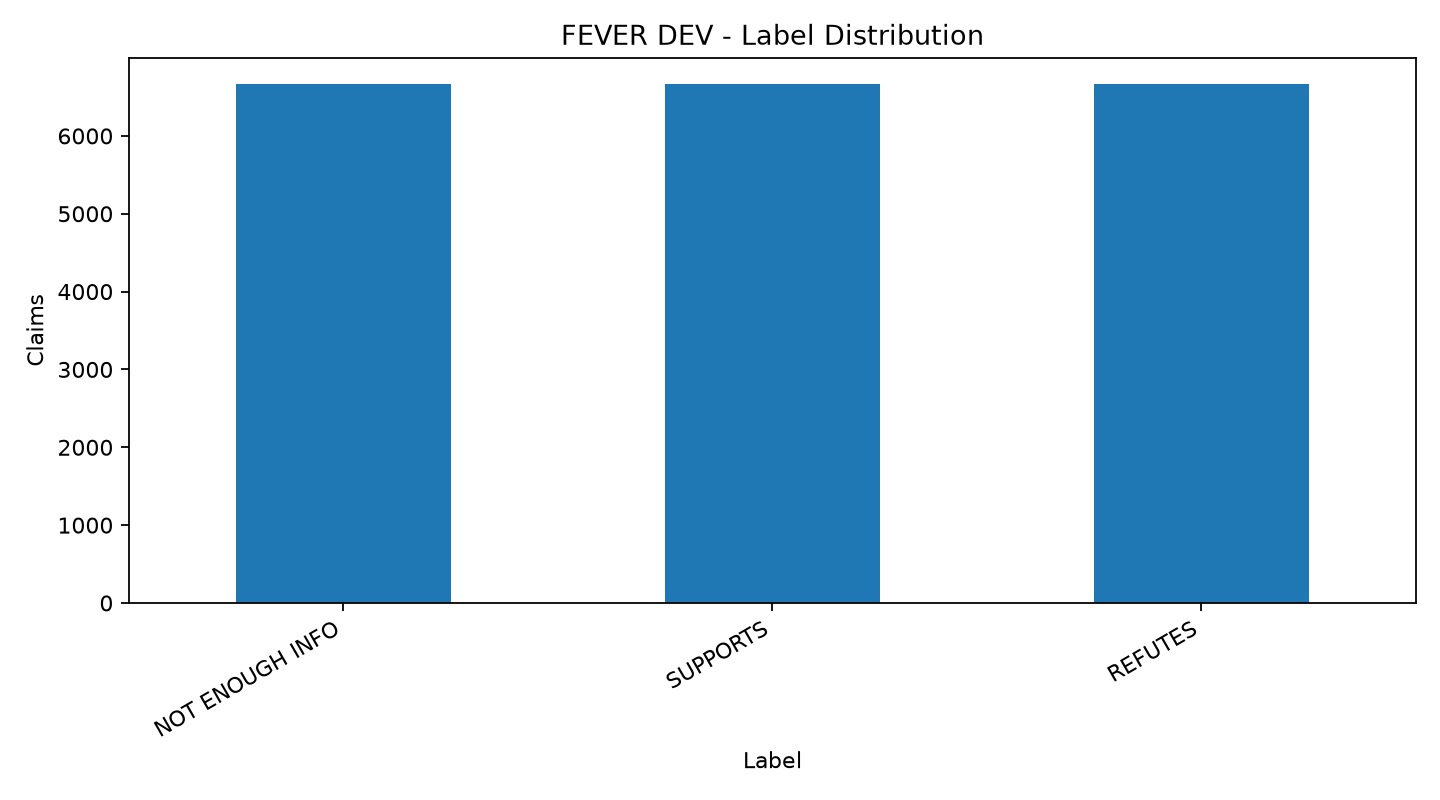

The file beside this chart, header and first rows:
label, count, percentage
NOT ENOUGH INFO, 6666, 33.33
SUPPORTS, 6666, 33.33
REFUTES, 6666, 33.33
